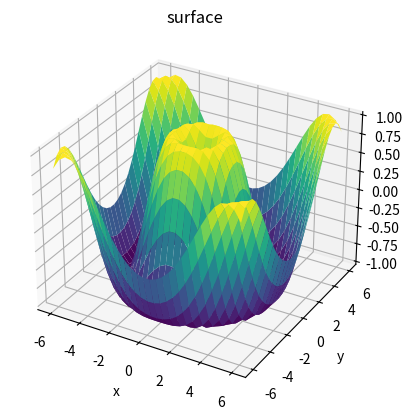

The script that saved this image:
import numpy as np
import matplotlib.pyplot as plt

fig = plt.figure()
ax = plt.axes(projection='3d')


def f(x, y):
    return np.sin(np.sqrt(x ** 2 + y ** 2))


x = np.linspace(-6, 6, 30)
y = np.linspace(-6, 6, 30)

X, Y = np.meshgrid(x, y)
Z = f(X, Y)

fig = plt.figure()
ax = plt.axes(projection='3d')
ax.plot_surface(X, Y, Z, rstride=1, cstride=1,
                cmap='viridis', edgecolor='none')
ax.set_title('surface')
ax.set_xlabel('x')
ax.set_ylabel('y')
ax.set_zlabel('z')
fig.savefig('out.jpg')
